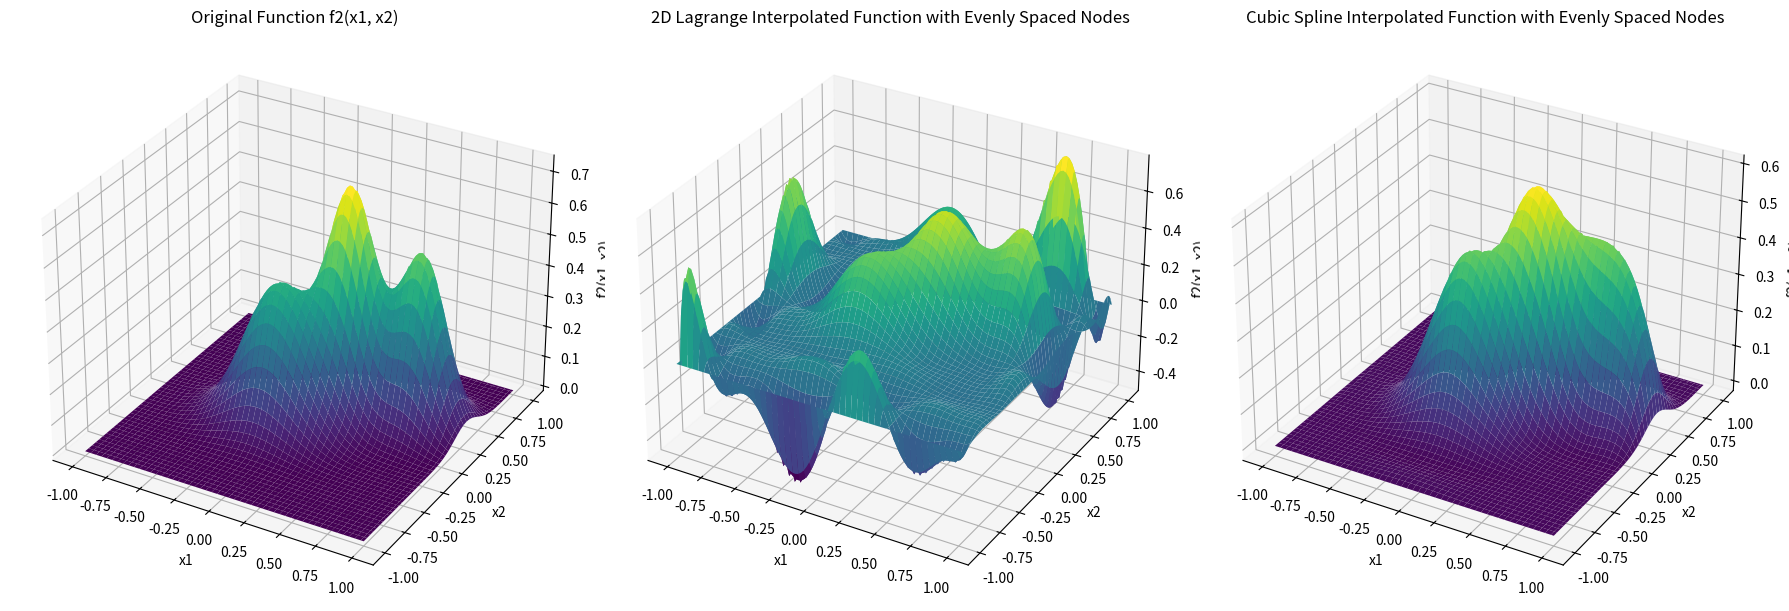

The matplotlib source for this figure:
import numpy as np
import matplotlib.pyplot as plt
from scipy.interpolate import RectBivariateSpline
from numpy.polynomial.polynomial import Polynomial
from mpl_toolkits.mplot3d import Axes3D

# Define the function f2(x1, x2)
def f2(x1, x2):
    term1 = 0.7 * np.exp(-((9*x1 - 2)**2)/4 - ((9*x2 - 2)**2)/4)
    term2 = 0.45 * np.exp(-((9*x1 + 1)**2)/9 - ((9*x2 + 1)**2)/5)
    term3 = 0.55 * np.exp(-((9*x1 - 6)**2)/4 - ((9*x2 - 3)**2)/4)
    term4 = -0.01 * np.exp(-((9*x1 - 7)**2)/4 - ((9*x2 - 3)**2)/4)
    return term1 + term2 + term3 + term4

# Create evenly spaced nodes
n = 9
x1_vals = np.linspace(-1, 1, n+1)
x2_vals = np.linspace(-1, 1, n+1)

# Calculate function values
f_values = np.array([[f2(x1, x2) for x1 in x1_vals] for x2 in x2_vals])

# Compute Lagrange basis polynomials
basis_x1 = [Polynomial.fromroots(np.delete(x1_vals, i)) for i in range(n+1)]
basis_x2 = [Polynomial.fromroots(np.delete(x2_vals, i)) for i in range(n+1)]

# Normalize basis polynomials
for i in range(n+1):
    basis_x1[i] /= basis_x1[i](x1_vals[i])
    basis_x2[i] /= basis_x2[i](x2_vals[i])

# Evaluate the 2D interpolant at the fine grid
x1_fine = np.linspace(-1, 1, 100)
x2_fine = np.linspace(-1, 1, 100)
X_fine, Y_fine = np.meshgrid(x1_fine, x2_fine)

Z_fine = np.zeros_like(X_fine)

for i in range(n+1):
    for j in range(n+1):
        Z_fine += f_values[j, i] * np.outer(basis_x2[j](x2_fine), basis_x1[i](x1_fine))

# Perform cubic spline interpolation
spline = RectBivariateSpline(x1_vals, x2_vals, f_values)

# Evaluate the cubic spline interpolated function at the finer grid
Z_fine_spline = spline(x1_fine, x2_fine)

# Create subplots
fig, axs = plt.subplots(1, 3, figsize=(18, 6), subplot_kw={'projection': '3d'})

# Plot the surface of the original function
axs[0].plot_surface(X_fine, Y_fine, np.array([[f2(x1, x2) for x1 in x1_fine] for x2 in x2_fine]), cmap='viridis')
axs[0].set_xlabel('x1')
axs[0].set_ylabel('x2')
axs[0].set_zlabel('f2(x1, x2)')
axs[0].set_title('Original Function f2(x1, x2)')

# Plot the surface of the 2D Lagrange interpolated function
axs[1].plot_surface(X_fine, Y_fine, Z_fine, cmap='viridis')
axs[1].set_xlabel('x1')
axs[1].set_ylabel('x2')
axs[1].set_zlabel('f2(x1, x2)')
axs[1].set_title('2D Lagrange Interpolated Function with Evenly Spaced Nodes')

# Plot the surface of the cubic spline interpolated function
axs[2].plot_surface(X_fine, Y_fine, Z_fine_spline, cmap='viridis')
axs[2].set_xlabel('x1')
axs[2].set_ylabel('x2')
axs[2].set_zlabel('f2(x1, x2)')
axs[2].set_title('Cubic Spline Interpolated Function with Evenly Spaced Nodes')

plt.tight_layout()
plt.show()
